The GitHub repository Shiwani-Nanaware/FruitScan-Pro contains a labelled image folder "data" with 11 categories: apple blotch, apple normal, apple rot, apple scab, guava phytophthora, guava root, guava scab, lemon canker, lemon healthy, lemon mold, lemon scab. Examples follow, each with its label.

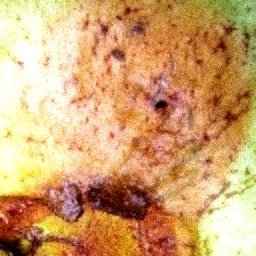
Label: guava root

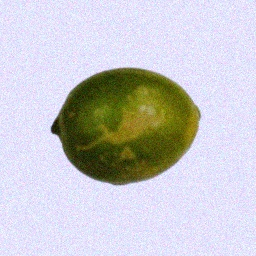
Label: lemon scab

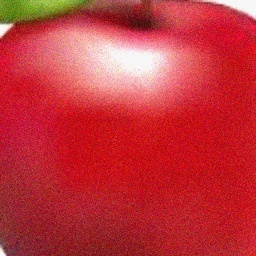
Label: apple normal

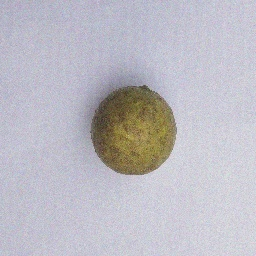
Label: lemon canker

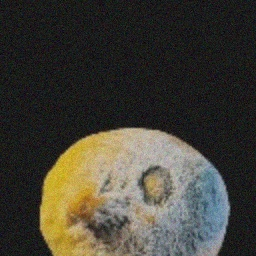
Label: lemon mold

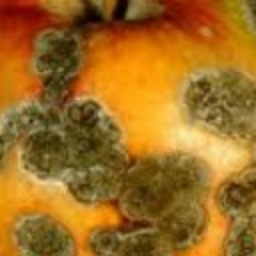
Label: apple scab
